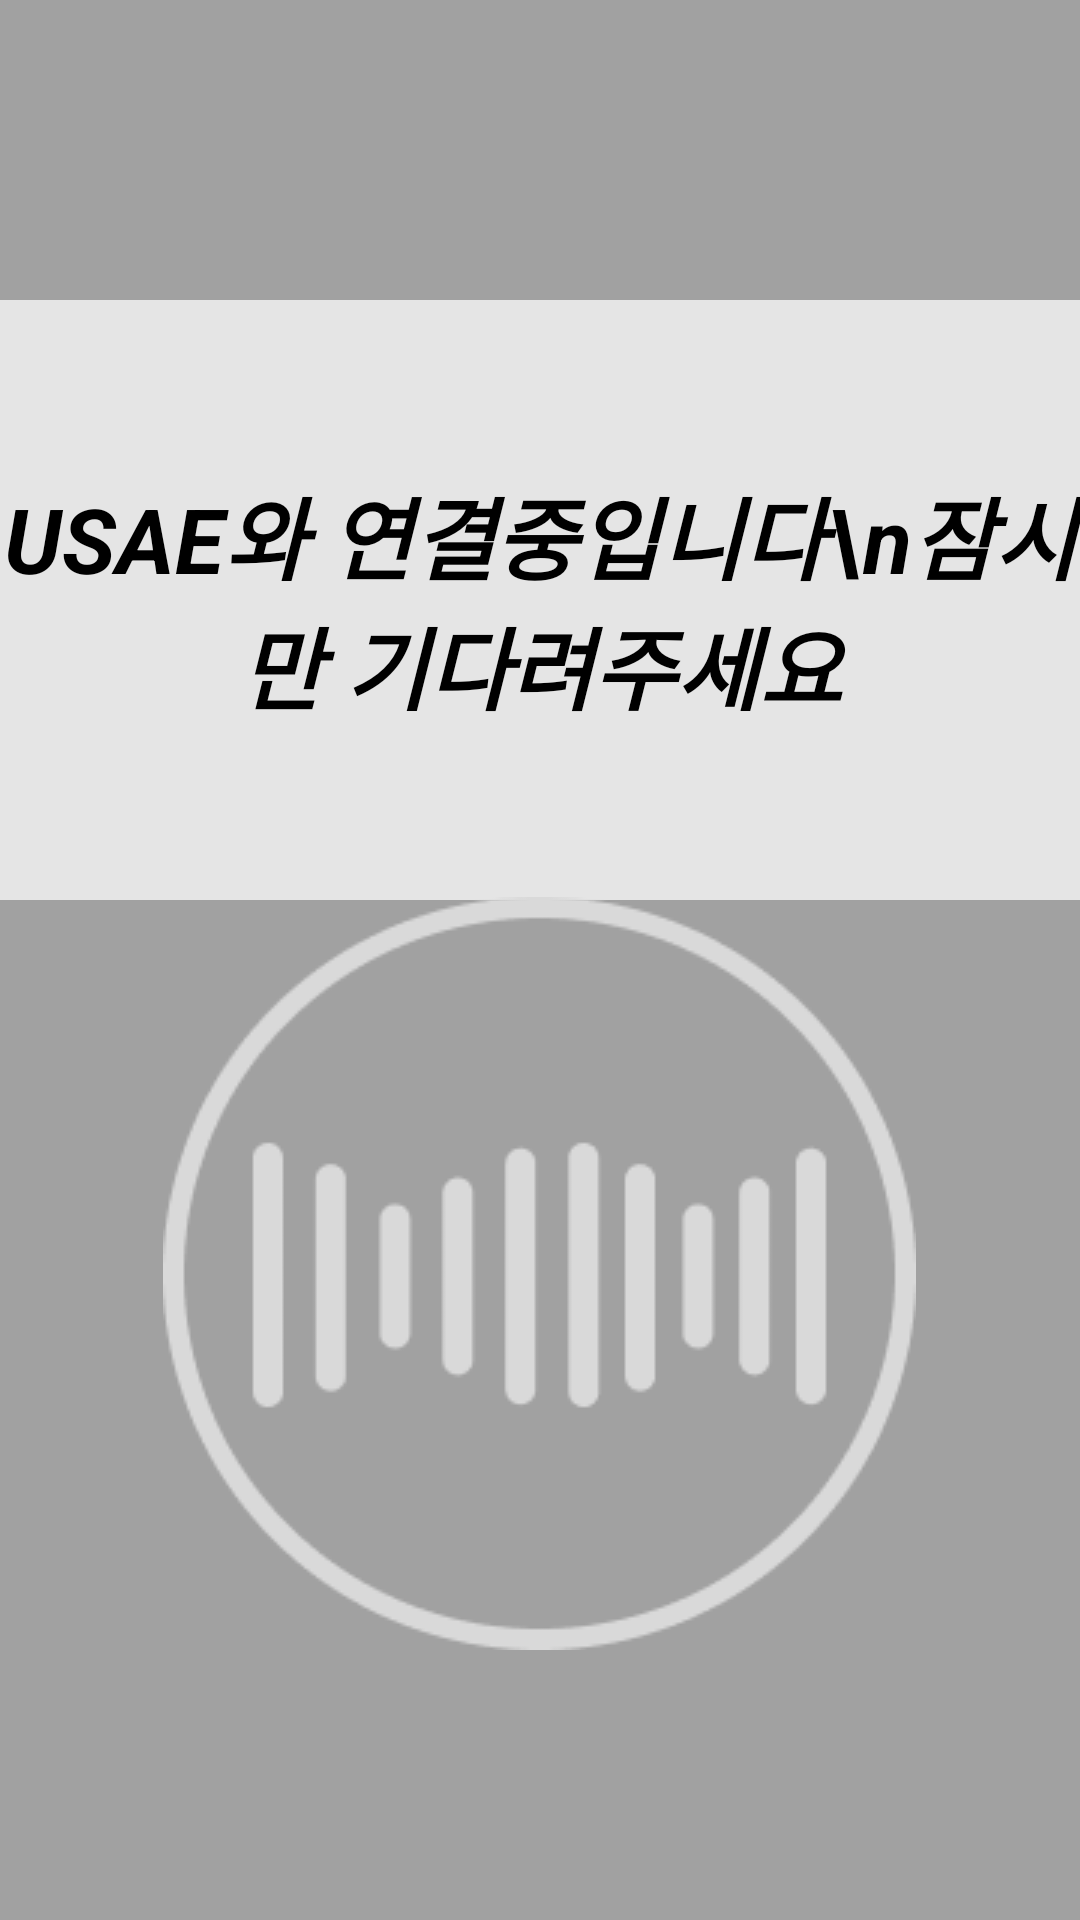

The Android layout XML behind this screen, and the referenced resources:
<!-- AndroidManifest.xml: application theme Theme.USAE -->
<!-- res/layout/activity_second.xml -->
<?xml version="1.0" encoding="utf-8"?>
<RelativeLayout xmlns:android="http://schemas.android.com/apk/res/android"
    xmlns:tools="http://schemas.android.com/tools"
    android:layout_width="match_parent"
    android:layout_height="match_parent"
    android:background="#A1A1A1"
    tools:context=".SecondActivity">

    <TextView
        android:id="@+id/textView"
        android:layout_width="360dp"
        android:layout_height="200dp"
        android:layout_marginTop="100dp"
        android:background="#E5E5E5"
        android:gravity="center"
        android:layout_centerHorizontal="true"
        android:text="USAE와 연결중입니다\n잠시만 기다려주세요"
        android:textColor="#000000"
        android:textSize="30sp"
        android:textStyle="bold|italic" />

    <ImageButton
        android:id="@+id/recordButton"
        android:layout_width="wrap_content"
        android:layout_height="wrap_content"
        android:layout_alignParentBottom="true"
        android:layout_centerHorizontal="true"
        android:layout_marginBottom="90dp"
        android:background="@null"
        android:src="@drawable/un_button" />

</RelativeLayout>
<!-- resources referenced by this layout -->
<resources>
  <!-- drawable un_button: png bitmap (drawable, 7393 bytes) -->
  <style name="Theme.USAE" parent="Theme.MaterialComponents.DayNight.DarkActionBar">
          
          <item name="colorPrimary">@color/purple_500</item>
          <item name="colorPrimaryVariant">@color/purple_700</item>
          <item name="colorOnPrimary">@color/white</item>
          
          <item name="colorSecondary">@color/teal_200</item>
          <item name="colorSecondaryVariant">@color/teal_700</item>
          <item name="colorOnSecondary">@color/black</item>
          
          <item name="android:statusBarColor" tools:targetApi="l">?attr/colorPrimaryVariant</item>
          
      </style>
  <!-- not gathered from this repository: default colours our renderer supplied (Android Studio template values) -->
  <color name="purple_500">#FF6200EE</color>
  <color name="purple_700">#FF3700B3</color>
  <color name="teal_200">#FF03DAC5</color>
  <color name="teal_700">#FF018786</color>
  <color name="black">#FF000000</color>
  <color name="white">#FFFFFFFF</color>
</resources>
